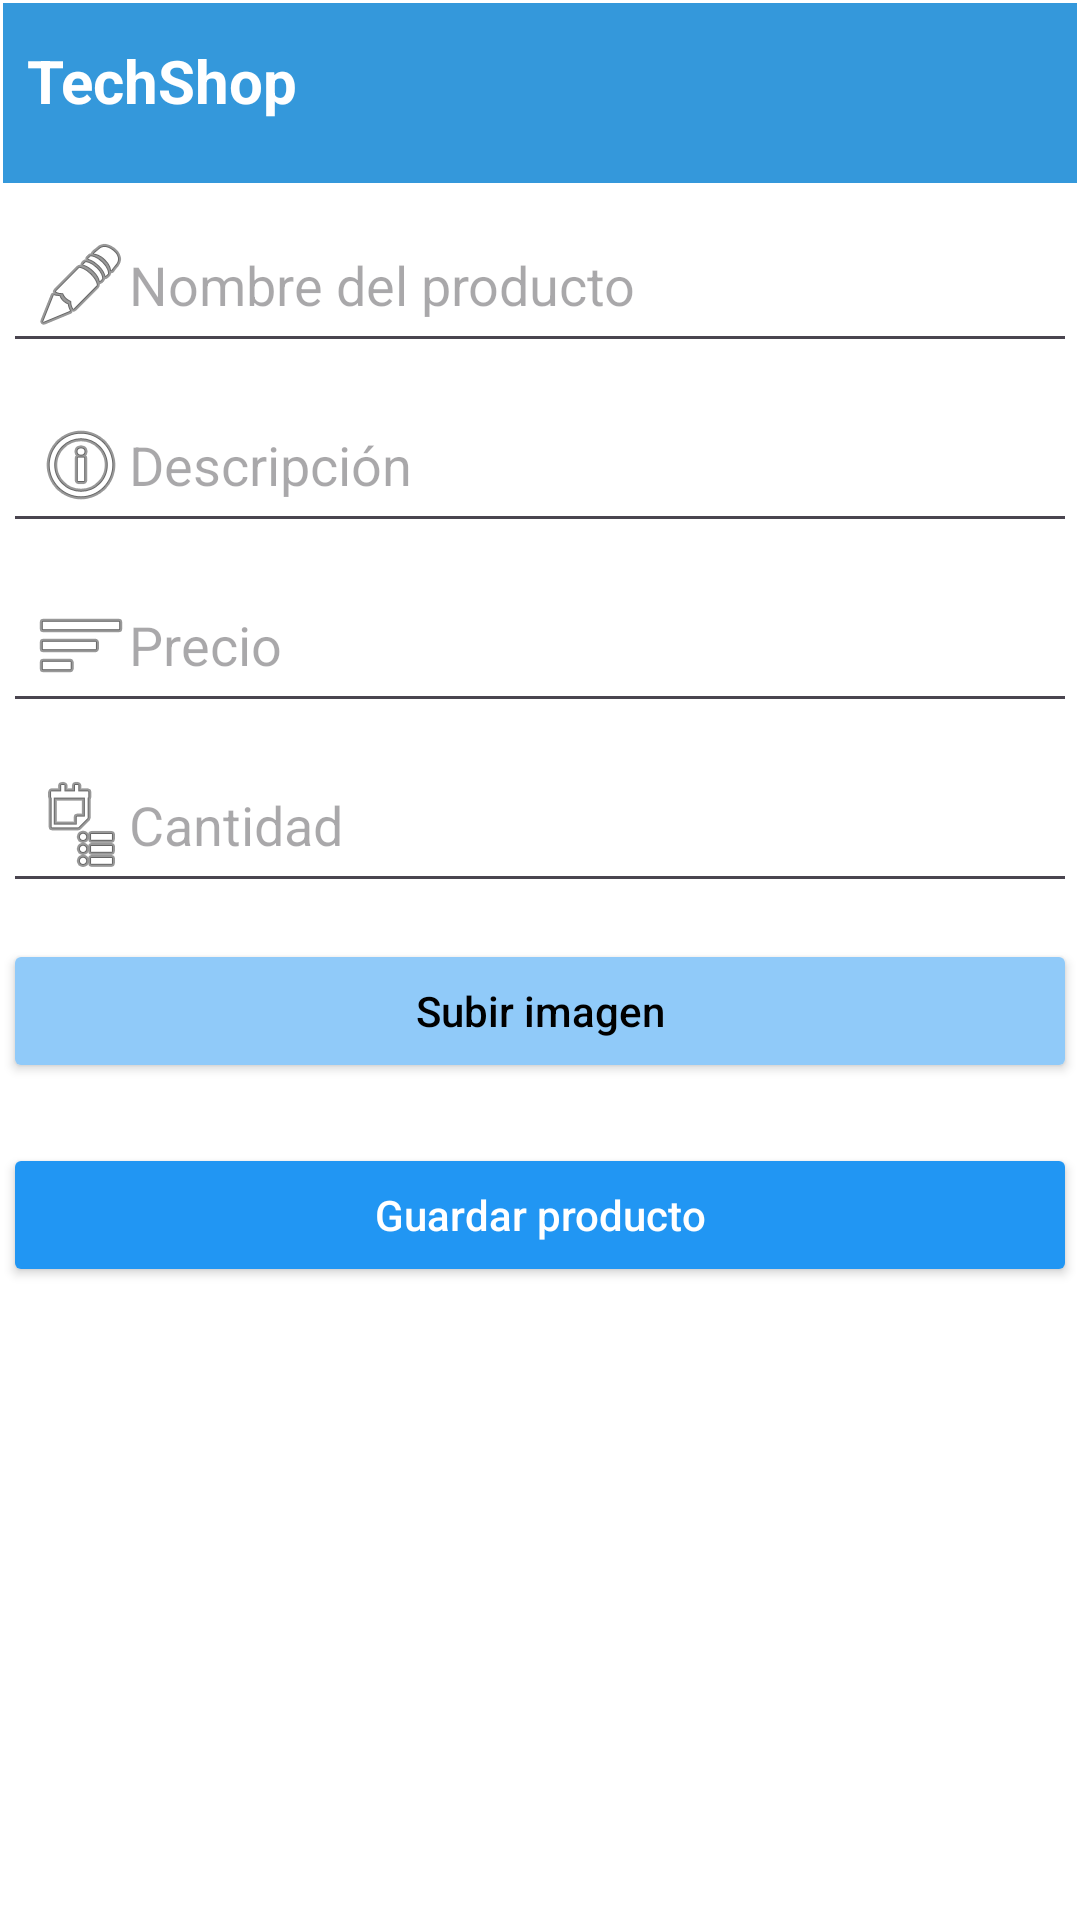

Android layout source for this screen:
<!-- AndroidManifest.xml: application theme Theme.Tienda_nativas -->
<!-- res/layout/activiti_agregar_producto.xml -->
<?xml version="1.0" encoding="utf-8"?>
<LinearLayout xmlns:android="http://schemas.android.com/apk/res/android"
    xmlns:tools="http://schemas.android.com/tools"
    android:orientation="vertical"
    android:background="#FFFFFF"
    android:layout_width="match_parent"
    android:layout_height="match_parent"
    android:padding="1dp"
    >

    
    <LinearLayout
        android:layout_width="match_parent"
        android:layout_height="60dp"
        android:background="@color/Azul"
        android:gravity="center_vertical"
        android:orientation="horizontal"
        android:paddingBottom="8dp">

        <TextView
            android:layout_width="124dp"
            android:layout_height="wrap_content"
            android:paddingStart="8dp"
            android:text="TechShop"
            android:textColor="@color/white"
            android:textSize="20sp"
            android:textStyle="bold" />
    </LinearLayout>

    
    <EditText
        android:id="@+id/etNombre"
        android:layout_width="match_parent"
        android:layout_height="wrap_content"
        android:hint="Nombre del producto"
        android:drawableStart="@android:drawable/ic_menu_edit"
        android:padding="10dp"

        android:layout_marginTop="8dp" />

    <EditText
        android:id="@+id/etDescripcion"
        android:layout_width="match_parent"
        android:layout_height="wrap_content"
        android:hint="Descripción"
        android:drawableStart="@android:drawable/ic_menu_info_details"
        android:padding="10dp"

        android:layout_marginTop="8dp" />

    <EditText
        android:id="@+id/etPrecio"
        android:layout_width="match_parent"
        android:layout_height="wrap_content"
        android:hint="Precio"
        android:inputType="numberDecimal"
        android:drawableStart="@android:drawable/ic_menu_sort_by_size"
        android:padding="10dp"

        android:layout_marginTop="8dp" />

    <EditText
        android:id="@+id/etCantidad"
        android:layout_width="match_parent"
        android:layout_height="wrap_content"
        android:hint="Cantidad"
        android:inputType="number"
        android:drawableStart="@android:drawable/ic_menu_agenda"
        android:padding="10dp"

        android:layout_marginTop="8dp" />

    <Button
        android:id="@+id/btnSubirImagen"
        android:layout_width="match_parent"
        android:layout_height="wrap_content"
        android:text="Subir imagen"
        android:textAllCaps="false"
        android:layout_marginTop="12dp"
        android:backgroundTint="#90CAF9"
        android:textColor="#000000" />

    <Button
        android:id="@+id/btnGuardar"
        android:layout_width="match_parent"
        android:layout_height="wrap_content"
        android:layout_marginTop="20dp"
        android:backgroundTint="#2196F3"
        android:text="Guardar producto"
        android:textAllCaps="false"
        android:textColor="#FFFFFF" />
</LinearLayout>
<!-- resources referenced by this layout -->
<resources>
  <color name="Azul">#3498DB</color>
  <color name="white">#FFFFFFFF</color>
  <style name="Theme.Tienda_nativas" parent="Base.Theme.Tienda_nativas" />
  <style name="Base.Theme.Tienda_nativas" parent="Theme.Material3.DayNight.NoActionBar">
          
          
      </style>
</resources>
